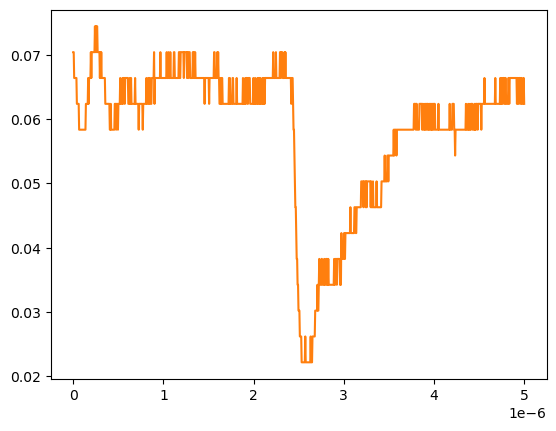

The table this chart was drawn from, first rows:
# KEYSIGHT TECHNOLOGIES, MSO-X 3024T, MY58262555, 07.30.2019051434
# time, 1
# 2024-09-13 12:31:18.176603
0.000000000000000000e+00, 7.038940000000000474e-02
5.005005005005005112e-09, 7.038940000000000474e-02
1.001001001001001022e-08, 6.636930000000000607e-02
1.501501501501501616e-08, 6.636930000000000607e-02
2.002002002002002045e-08, 6.636930000000000607e-02
2.502502502502502473e-08, 6.636930000000000607e-02
3.003003003003003233e-08, 6.636930000000000607e-02
3.503503503503503330e-08, 6.636930000000000607e-02
4.004004004004004090e-08, 6.234920000000000045e-02
4.504504504504504849e-08, 6.234920000000000045e-02
5.005005005005004947e-08, 6.234920000000000045e-02
5.505505505505505706e-08, 6.234920000000000045e-02
6.006006006006006466e-08, 6.234920000000000045e-02
6.506506506506506563e-08, 5.832910000000000178e-02
7.007007007007006661e-08, 5.832910000000000178e-02
7.507507507507508082e-08, 5.832910000000000178e-02
8.008008008008008180e-08, 5.832910000000000178e-02
8.508508508508508277e-08, 5.832910000000000178e-02
9.009009009009009698e-08, 5.832910000000000178e-02
9.509509509509509796e-08, 5.832910000000000178e-02
1.001001001001000989e-07, 5.832910000000000178e-02
1.051051051051051131e-07, 5.832910000000000178e-02
1.101101101101101141e-07, 5.832910000000000178e-02
1.151151151151151151e-07, 5.832910000000000178e-02
1.201201201201201293e-07, 5.832910000000000178e-02
1.251251251251251171e-07, 5.832910000000000178e-02
1.301301301301301313e-07, 5.832910000000000178e-02
1.351351351351351455e-07, 5.832910000000000178e-02
1.401401401401401332e-07, 6.234920000000000045e-02
1.451451451451451474e-07, 6.234920000000000045e-02
1.501501501501501616e-07, 6.234920000000000045e-02
1.551551551551551494e-07, 6.234920000000000045e-02
1.601601601601601636e-07, 6.234920000000000045e-02
1.651651651651651778e-07, 6.636930000000000607e-02
1.701701701701701655e-07, 6.234920000000000045e-02
1.751751751751751798e-07, 6.636930000000000607e-02
1.801801801801801940e-07, 6.636930000000000607e-02
1.851851851851851817e-07, 6.636930000000000607e-02
1.901901901901901959e-07, 6.636930000000000607e-02
1.951951951951952101e-07, 7.038940000000000474e-02
2.002002002002001979e-07, 6.636930000000000607e-02
2.052052052052052121e-07, 7.038940000000000474e-02
2.102102102102102263e-07, 7.038940000000000474e-02
2.152152152152152140e-07, 7.038940000000000474e-02
2.202202202202202282e-07, 7.038940000000000474e-02
2.252252252252252425e-07, 7.038940000000000474e-02
2.302302302302302302e-07, 7.038940000000000474e-02
2.352352352352352444e-07, 7.038940000000000474e-02
2.402402402402402586e-07, 7.440950000000000342e-02
2.452452452452452728e-07, 7.038940000000000474e-02
2.502502502502502341e-07, 7.440950000000000342e-02
2.552552552552552483e-07, 7.038940000000000474e-02
2.602602602602602625e-07, 7.440950000000000342e-02
2.652652652652652767e-07, 7.440950000000000342e-02
2.702702702702702909e-07, 7.038940000000000474e-02
2.752752752752753052e-07, 7.038940000000000474e-02
2.802802802802802664e-07, 7.038940000000000474e-02
2.852852852852852806e-07, 7.038940000000000474e-02
... 942 more rows
